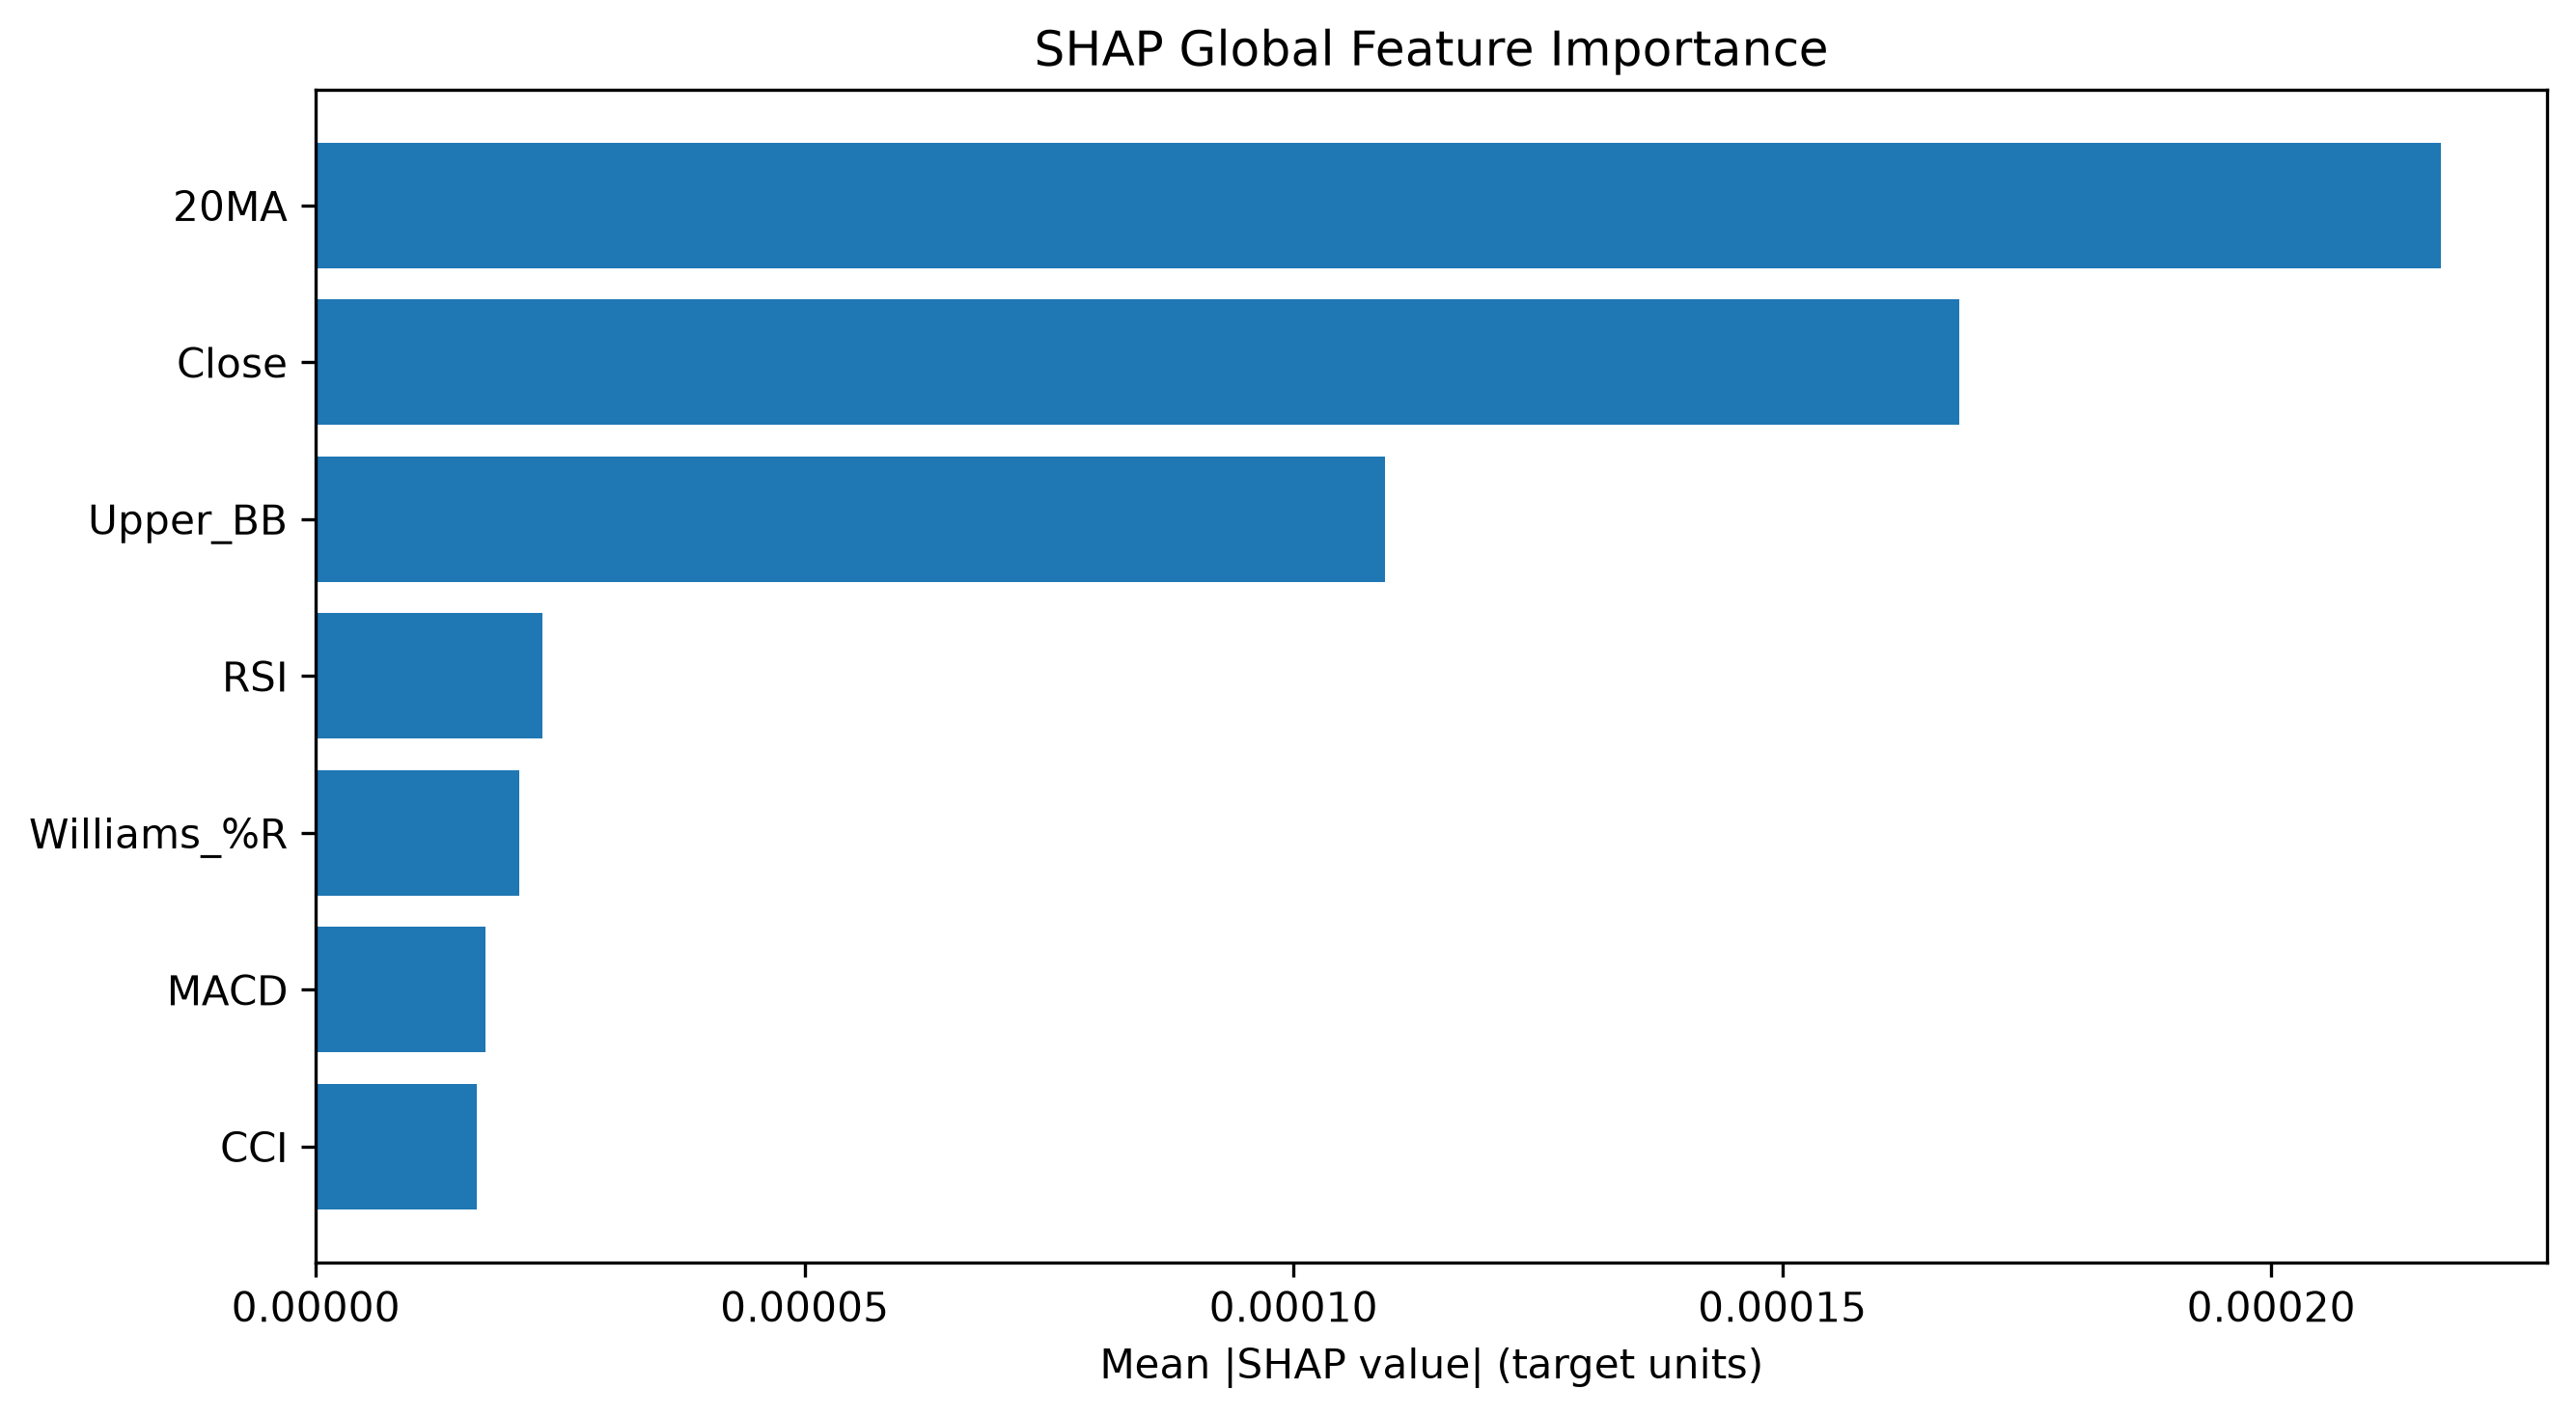

Values plotted in this chart, from the file beside it:
Feature, SHAP MeanAbs, SHAP Rank
20MA, 0.0002173, 1
Close, 0.0001681, 2
Upper_BB, 0.0001093, 3
RSI, 2.3202766031519967e-05, 4
Williams_%R, 2.079375460674208e-05, 5
MACD, 1.739510519672221e-05, 6
CCI, 1.6435534288456994e-05, 7
